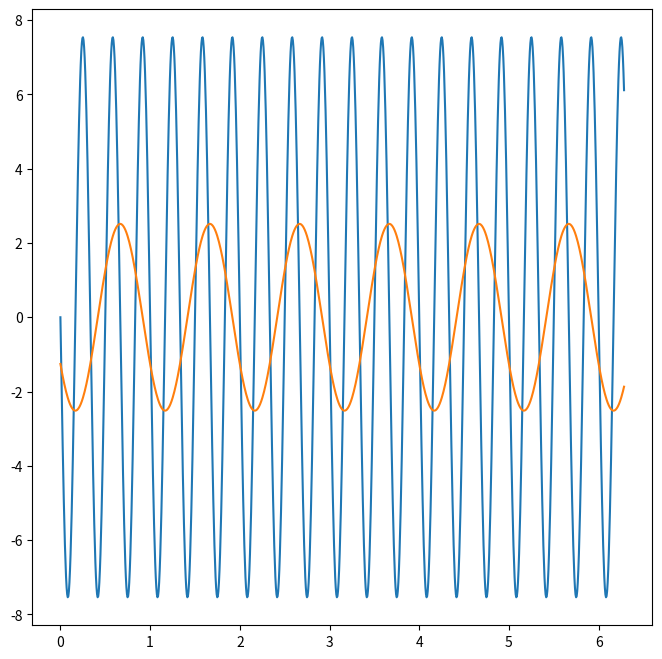
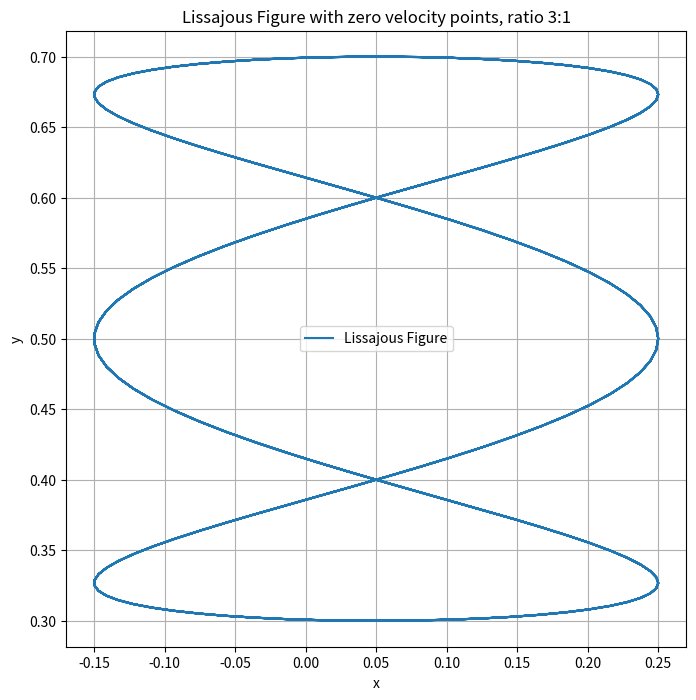

Write the Python code that produced these figures, in order.
import numpy as np
import matplotlib.pyplot as plt

# Lissajous figure parameters
f0 = 1.0
ny = 3
nz = 1
ampY = 0.2
ampZ = 0.2
k = 2
offy = 0.05
offz = 0.5
dy = 0
dz = k * np.pi / 4 / ny
a = 2 * np.pi * ny * f0
b = 2 * np.pi * nz * f0


# Time interval
t = np.linspace(0, 2 * np.pi, 1000)

y = ampY * np.cos(a * t + dy) + offy
z = ampZ * np.cos(b * t + dz) + offz

vy = - 2 * a * ampY * np.sin(a * t + dy)
vz = - 2 * b * ampZ * np.sin(b * t + dz)

ay = - 4 * a * a * ampY * np.cos(a * t + dy)
az = - 4 * b * b * ampZ * np.cos(b * t + dz)

plt.figure(figsize=(8, 8))
plt.plot(t, vy, label='vy')
plt.plot(t, vz, label='vz')

# Lissajous figure plot
plt.figure(figsize=(8, 8))
plt.plot(y, z, label='Lissajous Figure')


plt.title(f'Lissajous Figure with zero velocity points, ratio {ny}:{nz}')
plt.xlabel('x')
plt.ylabel('y')
plt.axis('equal')
plt.grid(True)
plt.legend()
plt.show()


def MJT_1D(t: float, tf: float, x0: float, xf: float, dx0: float, dxf: float, ddx0: float, ddxf: float):
    """
    Compute position, velocity, and acceleration for a 1D minimum jerk trajectory.
    
    Args:
        t (float): Current time.
        tf (float): Total duration of the trajectory.
        x0, xf (float): Initial and final position.
        dx0, dxf (float): Initial and final velocity.
        ddx0, ddxf (float): Initial and final acceleration.
    
    Returns:
        np.ndarray: Vector of 3 elements [position, velocity, acceleration].
    """
    if t < 0:
        t = 0.0
    if t > tf:
        t = tf

    t2 = t**2
    t3 = t**3
    t4 = t**4
    t5 = t**5

    tf2 = tf**2
    tf3 = tf**3
    tf4 = tf**4
    tf5 = tf**5

    C5 = (12*x0 - 12*xf + 6*dxf*tf + 6*dx0*tf - ddxf*tf2 + ddx0*tf2) / (2*tf5)
    C3 = (20*x0 - 20*xf + 8*dxf*tf + 12*dx0*tf - ddxf*tf2 + 3*ddx0*tf2) / (2*tf3)
    C4 = (30*x0 - 30*xf + 14*dxf*tf + 16*dx0*tf - 2*ddxf*tf2 + 3*ddx0*tf2) / (2*tf4)

    # Position computation
    x = x0 + dx0*t + (ddx0*t2)/2 - C5*t5 - C3*t3 + C4*t4
    
    # Velocity computation
    dx = dx0 + ddx0*t - 5*C5*t4 - 3*C3*t2 + 4*C4*t3
    
    # Acceleration computation
    ddx = ddx0 - 20*C5*t3 - 6*C3*t + 12*C4*t2

    return np.array([x, dx, ddx])
